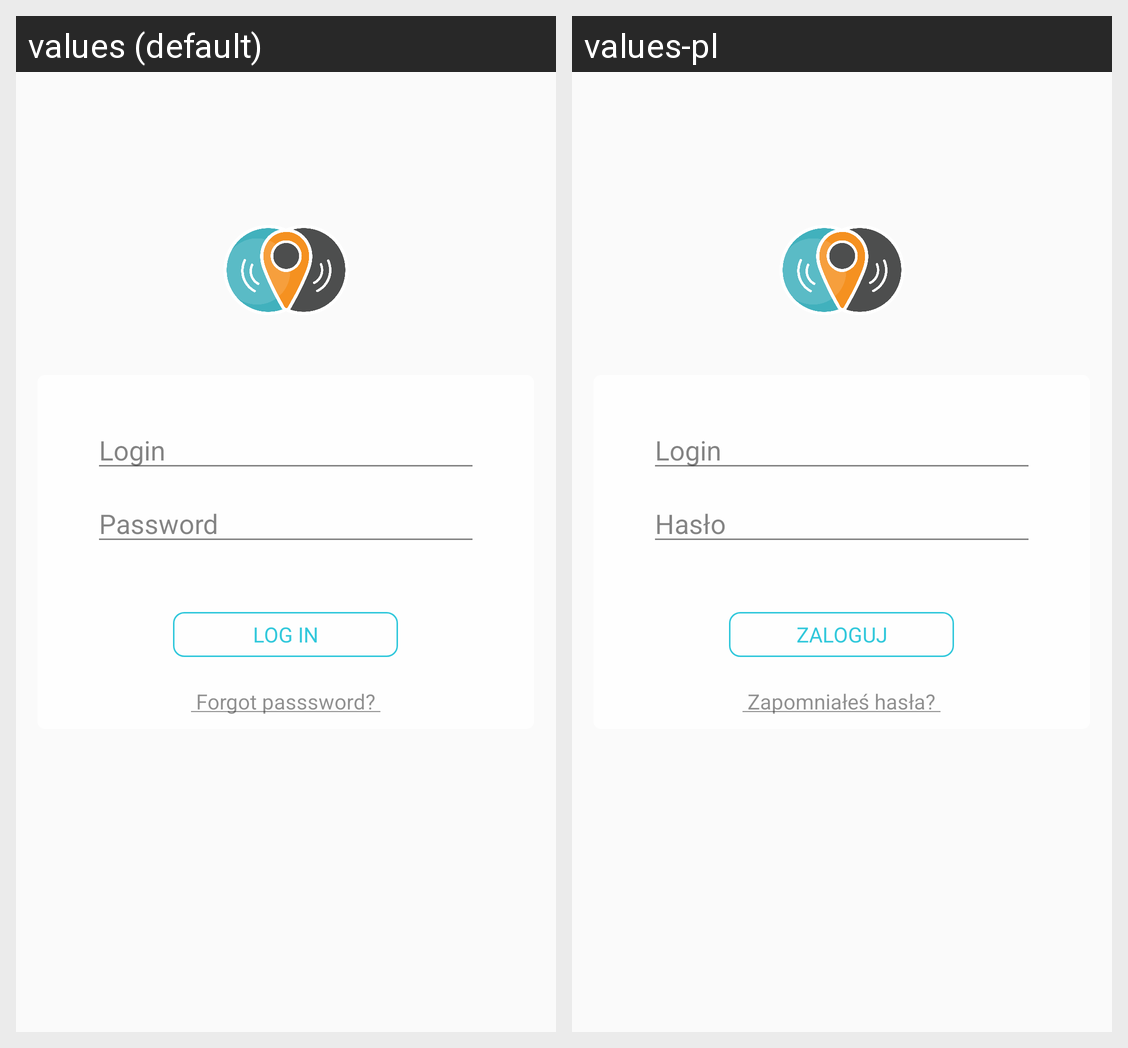

The same Android screen rendered under two of its app's locales, left to right. List the strings drawn on it with the default value and each locale's translation.
Android screen res/layout/activity2_main.xml rendered under 2 locales, left to right: values (default), values-pl. Device: Nexus 5 (rendered at 1080×1920; each locale shown at half size, 540×960, under a caption strip naming it); theme AppTheme.
Strings drawn on this screen, with the default value and each locale's value (text and hints the layout hard-codes, and strings that could not be matched under every locale, appear in the picture but are not listed):

password
  values: Password
  values-pl: Hasło

login
  values: Log in
  values-pl: Zaloguj
